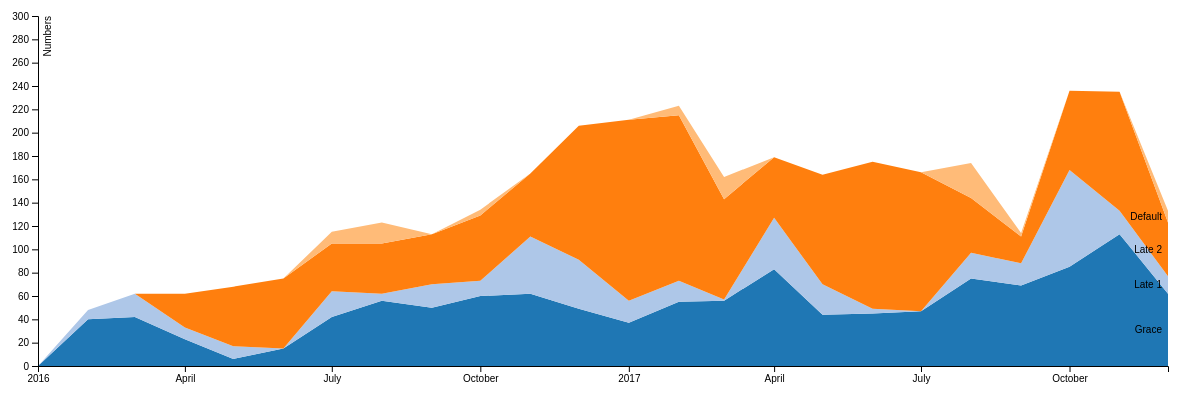
D3 v4 page, settled after 480 driven frames (8 s of simulated time); the page loaded 1 data file(s).



var svg = d3.select("svg"),
    margin = {top: 20, right: 20, bottom: 30, left: 50},
    width = svg.attr("width") - margin.left - margin.right,
    height = svg.attr("height") - margin.top - margin.bottom;

var parseDate = d3.timeParse("%Y%m%d");

var x = d3.scaleTime().range([0, width]),
    y = d3.scaleLinear().range([height, 0]),
    z = d3.scaleOrdinal(d3.schemeCategory20);

var stack = d3.stack();

var area = d3.area()
    .x(function(d, i) { return x(d.data.date); })
    .y0(function(d) { return y(d[0]); })
    .y1(function(d) { return y(d[1]); });

var g = svg.append("g")
    .attr("transform", "translate(" + margin.left + "," + margin.top + ")");

d3.tsv("df2.tsv", type, function(error, data) {
  if (error) throw error;
   
  console.log(data) 
  var keys = data.columns.slice(1);

  var loans = data.columns.slice(1).map(function(id) {
    return {
      id: id,
      values: data.map(function(d) {
        return {date: d.date, number: d[id]};
      })
    };
  });

  x.domain(d3.extent(data, function(d) { return d.date; }));
  y.domain([0, 300]);
  /*
  y.domain([
    d3.min(loans, function(c) { return d3.min(c.values, function(d) { return d.number; }); }),
    d3.max(loans, function(c) { return d3.max(c.values, function(d) { return d.number; }); })
  ]);*/
  z.domain(keys);
  stack.keys(keys);

  var layer = g.selectAll(".layer")
    .data(stack(data))
    .enter().append("g")
      .attr("class", "layer");

  layer.append("path")
      .attr("class", "area")
      .style("fill", function(d) { return z(d.key); })
      .attr("d", area);

  layer.filter(function(d) { return d[d.length - 1][1] - d[d.length - 1][0] > 0.01; })
    .append("text")
      .attr("x", width - 6)
      .attr("y", function(d) { return y((d[d.length - 1][0] + d[d.length - 1][1]) / 2); })
      .attr("dy", ".35em")
      .style("font", "10px sans-serif")
      .style("text-anchor", "end")
      .text(function(d) { return d.key; });

  g.append("g")
      .attr("class", "axis axis--x")
      .attr("transform", "translate(0," + height + ")")
      .call(d3.axisBottom(x));

  g.append("g")
      .attr("class", "axis axis--y")
      .call(d3.axisLeft(y))
    .append("text")
      .attr("transform", "rotate(-90)")
      .attr("y", 6)
      .attr("dy", "0.71em")
      .attr("fill", "#000")
      .text("Numbers");
});

function type(d, i, columns) {
  d.date = parseDate(d.date);
  for (var i = 1, n = columns.length; i < n; ++i) d[columns[i]] = d[columns[i]];
  return d;
}
/*
function type(d, _, columns) {
  d.date = parseDate(d.date);
  for (var i = 1, n = columns.length, c; i < n; ++i) d[c = columns[i]] = +d[c];
  return d;
}*/



### data: df2.tsv, 512 bytes — head not shown